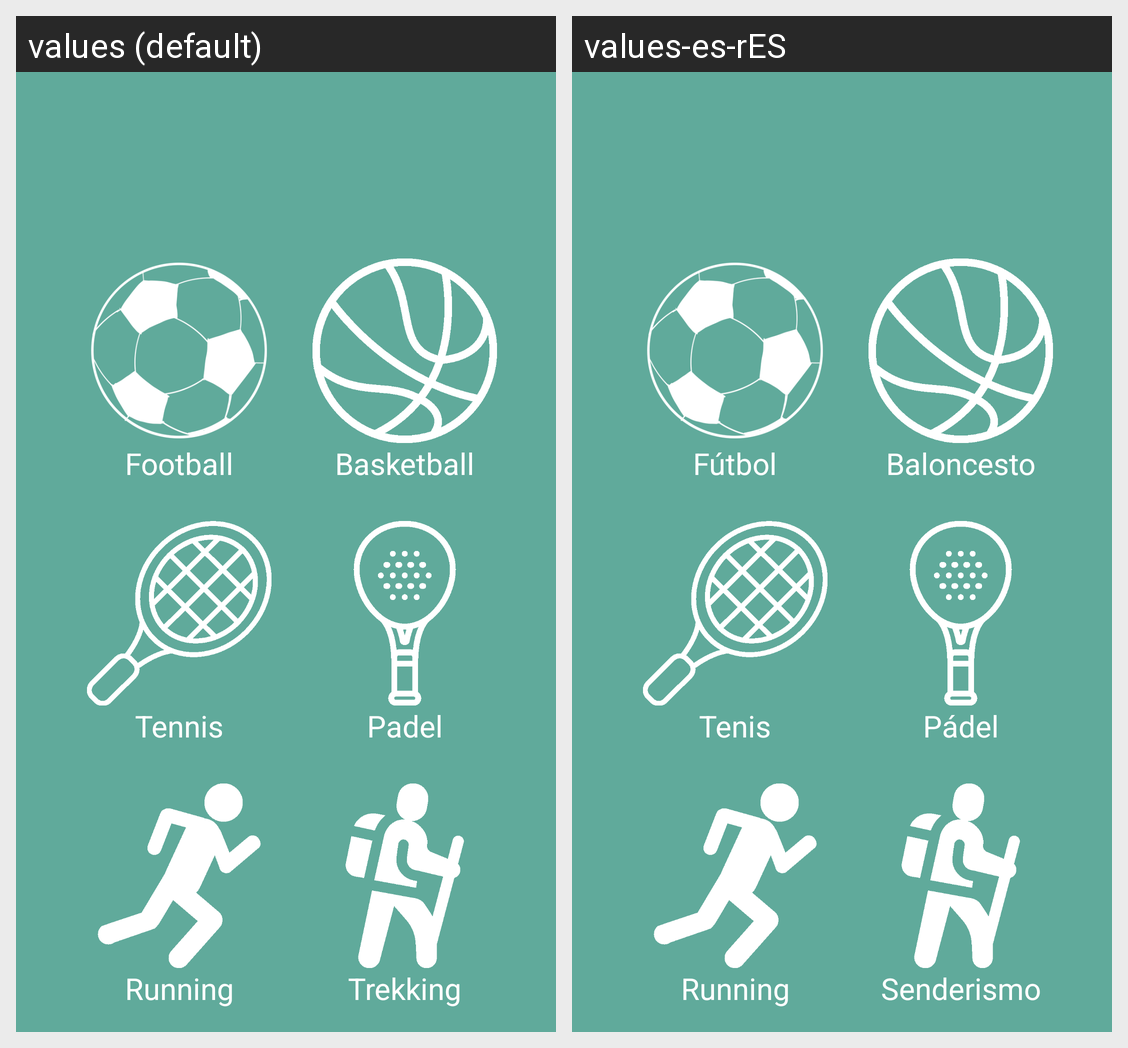

Strings drawn on this Android screen and how each of the app's shown locales translates them:
Android screen res/layout/fragment_deportes.xml rendered under 2 locales, left to right: values (default), values-es-rES. Device: Nexus 5 (rendered at 1080×1920; each locale shown at half size, 540×960, under a caption strip naming it); theme Theme.Nombre.
Strings drawn on this screen, with the default value and each locale's value (text and hints the layout hard-codes, and strings that could not be matched under every locale, appear in the picture but are not listed):

football
  values: Football
  values-es-rES: Fútbol

basketball
  values: Basketball
  values-es-rES: Baloncesto

tennis
  values: Tennis
  values-es-rES: Tenis

padel
  values: Padel
  values-es-rES: Pádel

running
  values: Running
  values-es-rES: Running  [not translated; the default value is used]

senderismo
  values: Trekking
  values-es-rES: Senderismo
